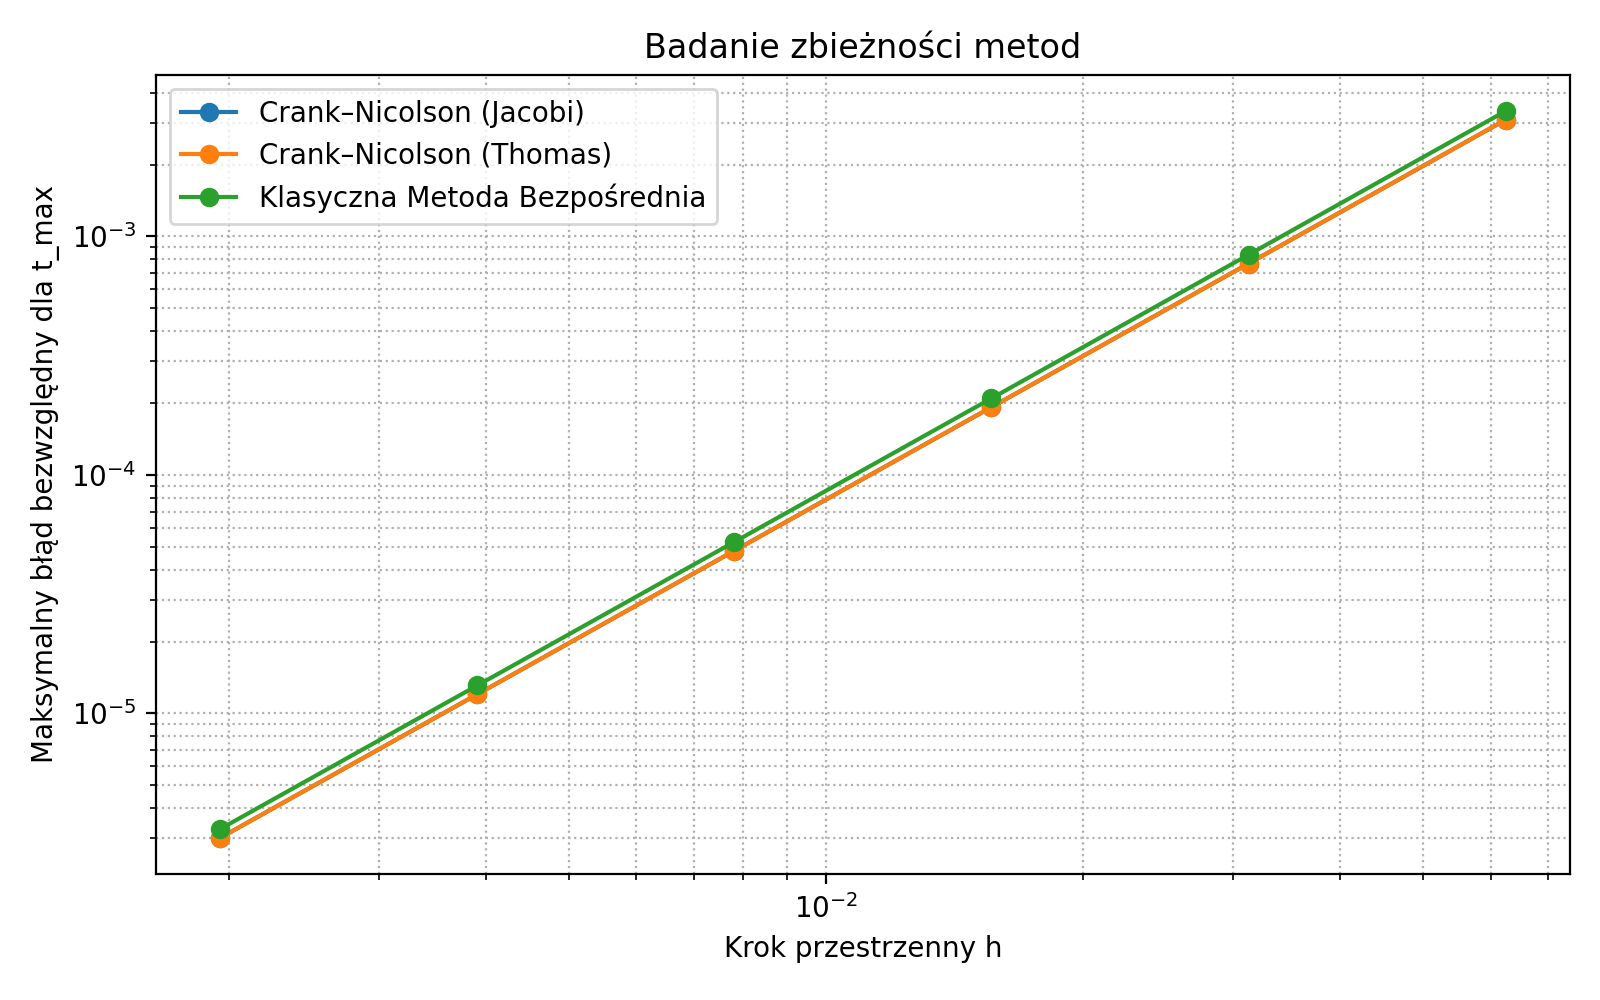

Values plotted in this chart, from the file beside it:
method, n_intervals, h, dt, lambda_actual, n_time_steps, runtime_seconds, max_abs_error_at_t_max
explicit_ftcs, 16, 0.0625, 0.001563, 0.4, 320, 0.0004709, 0.003355
crank_nicolson_thomas, 16, 0.0625, 0.003906, 1, 128, 0.0001985, 0.003085
crank_nicolson_jacobi, 16, 0.0625, 0.003906, 1, 128, 0.003613, 0.003085
explicit_ftcs, 32, 0.03125, 0.0003906, 0.4, 1280, 0.003186, 0.0008377
crank_nicolson_thomas, 32, 0.03125, 0.0009766, 1, 512, 0.001359, 0.0007695
crank_nicolson_jacobi, 32, 0.03125, 0.0009766, 1, 512, 0.02669, 0.0007695
explicit_ftcs, 64, 0.01562, 9.76563e-05, 0.4, 5120, 0.02343, 0.0002094
crank_nicolson_thomas, 64, 0.01562, 0.0002441, 1, 2048, 0.01116, 0.0001923
crank_nicolson_jacobi, 64, 0.01562, 0.0002441, 1, 2048, 0.1948, 0.0001923
explicit_ftcs, 128, 0.007812, 2.44141e-05, 0.4, 20480, 0.1827, 5.23341e-05
crank_nicolson_thomas, 128, 0.007812, 6.10352e-05, 1, 8192, 0.07943, 4.80591e-05
crank_nicolson_jacobi, 128, 0.007812, 6.10352e-05, 1, 8192, 1.433, 4.80591e-05
explicit_ftcs, 256, 0.003906, 6.10352e-06, 0.4, 81920, 1.374, 1.30832e-05
crank_nicolson_thomas, 256, 0.003906, 1.52588e-05, 1, 32768, 0.6278, 1.20143e-05
crank_nicolson_jacobi, 256, 0.003906, 1.52588e-05, 1, 32768, 10.44, 1.20143e-05
explicit_ftcs, 512, 0.001953, 1.52588e-06, 0.4, 327680, 10.61, 3.27079e-06
crank_nicolson_thomas, 512, 0.001953, 3.8147e-06, 1, 131072, 4.841, 3.00356e-06
crank_nicolson_jacobi, 512, 0.001953, 3.8147e-06, 1, 131072, 77.19, 3.00337e-06
